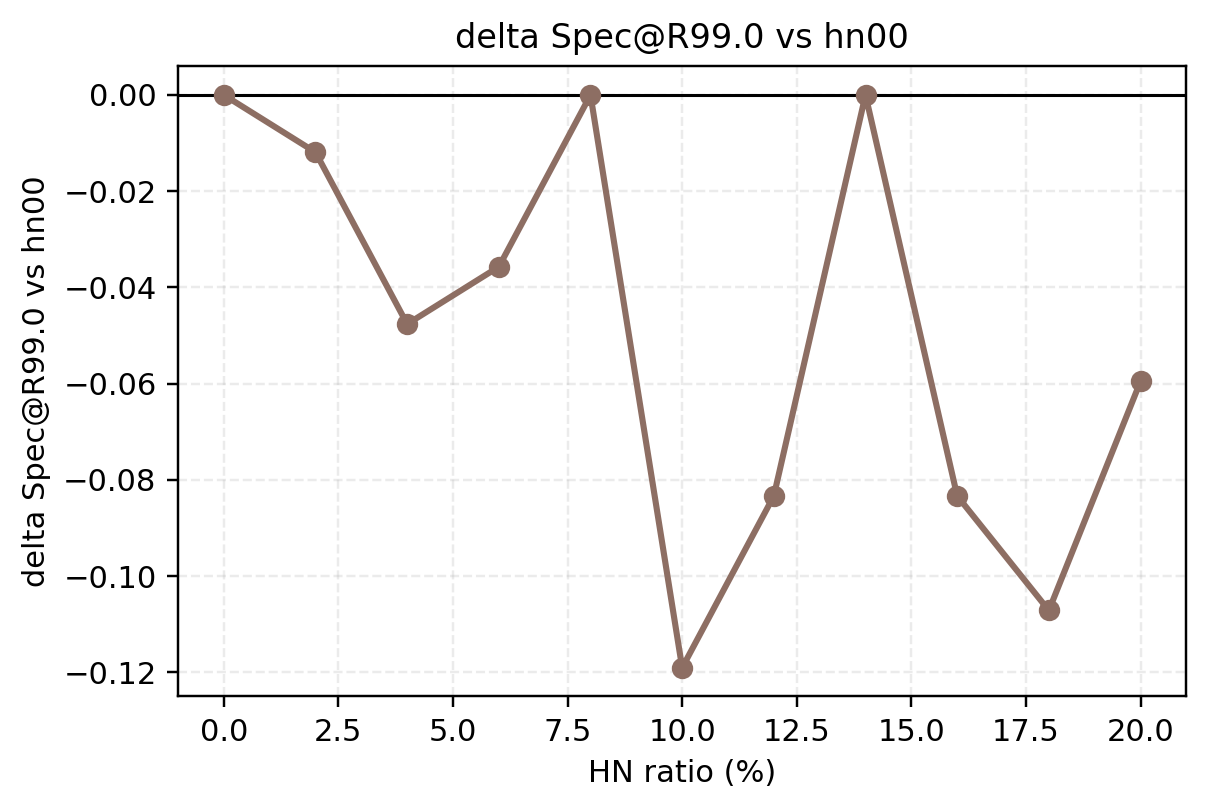

The table this chart was drawn from, first rows:
ratio_id, ratio_percent, delta
hn00, 0, 0.0
hn02, 2, -0.0119
hn04, 4, -0.04762
hn06, 6, -0.03571
hn08, 8, 0.0
hn10, 10, -0.119
hn12, 12, -0.08333
hn14, 14, 0.0
hn16, 16, -0.08333
hn18, 18, -0.1071
hn20, 20, -0.05952
